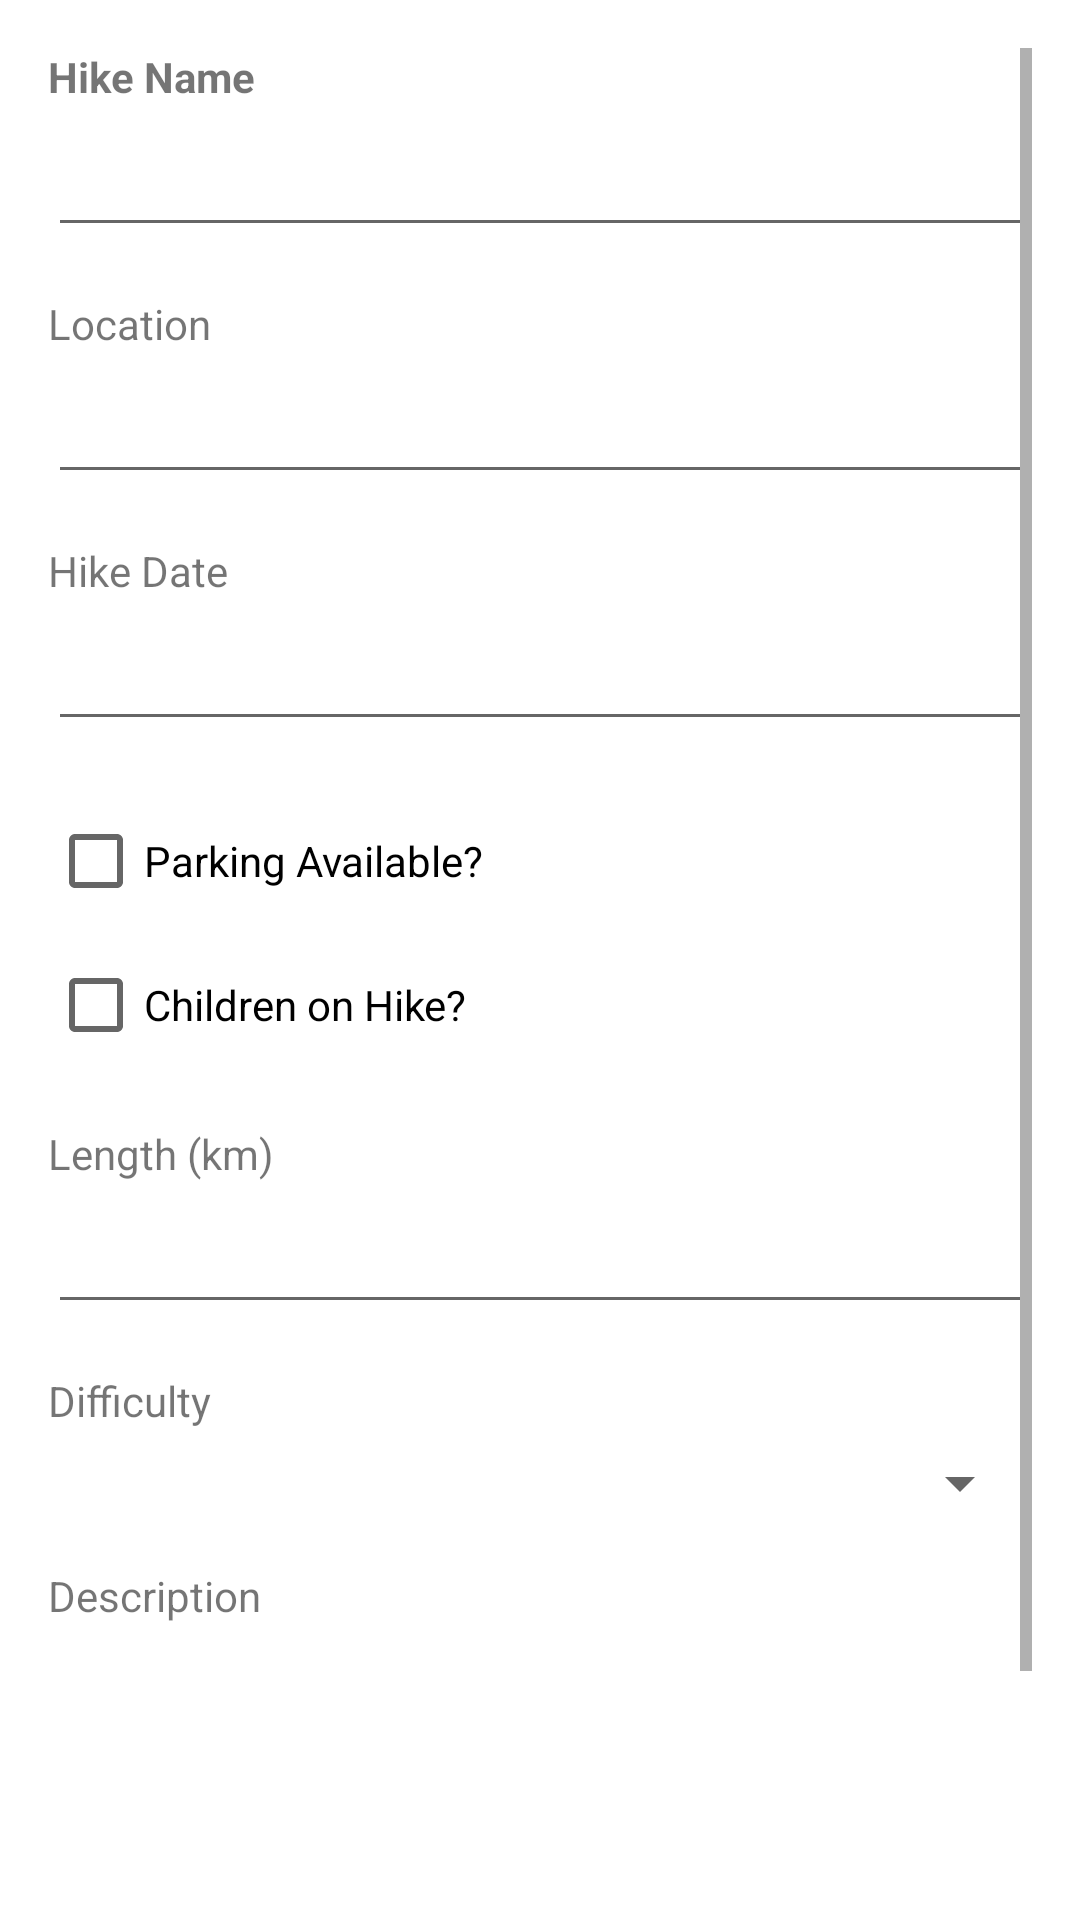

Reconstruct the res/layout file that produces this screen, plus the resources it refers to.
<!-- AndroidManifest.xml: application theme Theme.HikingApplication -->
<!-- res/layout/activity_edit.xml -->
<?xml version="1.0" encoding="utf-8"?>
<ScrollView xmlns:android="http://schemas.android.com/apk/res/android"
    xmlns:app="http://schemas.android.com/apk/res-auto"
    android:layout_width="match_parent"
    android:layout_height="match_parent"
    android:padding="16dp"
    android:fitsSystemWindows="true">

    <androidx.constraintlayout.widget.ConstraintLayout
        android:layout_width="match_parent"
        android:layout_height="wrap_content">

        
        <TextView
            android:id="@+id/textHikeName"
            android:layout_width="0dp"
            android:layout_height="wrap_content"
            android:text="Hike Name"
            android:textStyle="bold"
            app:layout_constraintStart_toStartOf="parent"
            app:layout_constraintTop_toTopOf="parent"
            app:layout_constraintEnd_toEndOf="parent" />

        <EditText
            android:id="@+id/hikeEdit"
            android:layout_width="0dp"
            android:layout_height="wrap_content"
            android:inputType="text"
            app:layout_constraintTop_toBottomOf="@id/textHikeName"
            app:layout_constraintStart_toStartOf="parent"
            app:layout_constraintEnd_toEndOf="parent"
            android:layout_marginTop="6dp" />


        
        <TextView
            android:id="@+id/textLocation"
            android:layout_width="0dp"
            android:layout_height="wrap_content"
            android:text="Location"
            app:layout_constraintStart_toStartOf="parent"
            app:layout_constraintTop_toBottomOf="@id/hikeEdit"
            android:layout_marginTop="16dp" />

        <EditText
            android:id="@+id/locationEdit"
            android:layout_width="0dp"
            android:layout_height="wrap_content"
            android:inputType="text"
            app:layout_constraintTop_toBottomOf="@id/textLocation"
            app:layout_constraintStart_toStartOf="parent"
            app:layout_constraintEnd_toEndOf="parent"
            android:layout_marginTop="6dp" />


        
        <TextView
            android:id="@+id/textDate"
            android:layout_width="0dp"
            android:layout_height="wrap_content"
            android:text="Hike Date"
            app:layout_constraintStart_toStartOf="parent"
            app:layout_constraintTop_toBottomOf="@id/locationEdit"
            android:layout_marginTop="16dp" />

        <EditText
            android:id="@+id/dateEdit"
            android:layout_width="0dp"
            android:layout_height="wrap_content"
            android:inputType="date"
            app:layout_constraintTop_toBottomOf="@id/textDate"
            app:layout_constraintStart_toStartOf="parent"
            app:layout_constraintEnd_toEndOf="parent"
            android:layout_marginTop="6dp" />


        
        <LinearLayout
            android:id="@+id/checkGroup"
            android:layout_width="0dp"
            android:layout_height="wrap_content"
            android:orientation="vertical"
            android:layout_marginTop="16dp"
            app:layout_constraintTop_toBottomOf="@+id/dateEdit"
            app:layout_constraintStart_toStartOf="parent"
            app:layout_constraintEnd_toEndOf="parent">

            <CheckBox
                android:id="@+id/checkboxPark"
                android:layout_width="wrap_content"
                android:layout_height="wrap_content"
                android:text="Parking Available?" />

            <CheckBox
                android:id="@+id/childrenCheckbox"
                android:layout_width="wrap_content"
                android:layout_height="wrap_content"
                android:text="Children on Hike?" />
        </LinearLayout>


        
        <TextView
            android:id="@+id/textLength"
            android:layout_width="0dp"
            android:layout_height="wrap_content"
            android:layout_marginTop="16dp"
            android:text="Length (km)"
            app:layout_constraintStart_toStartOf="parent"
            app:layout_constraintTop_toBottomOf="@id/checkGroup" />

        <EditText
            android:id="@+id/lengthEdit"
            android:layout_width="0dp"
            android:layout_height="wrap_content"
            android:inputType="number"
            app:layout_constraintTop_toBottomOf="@id/textLength"
            app:layout_constraintStart_toStartOf="parent"
            app:layout_constraintEnd_toEndOf="parent"
            android:layout_marginTop="6dp" />


        
        <TextView
            android:id="@+id/textDifficulty"
            android:layout_width="0dp"
            android:layout_height="wrap_content"
            android:text="Difficulty"
            app:layout_constraintStart_toStartOf="parent"
            app:layout_constraintTop_toBottomOf="@id/lengthEdit"
            android:layout_marginTop="16dp" />

        <Spinner
            android:id="@+id/editDifficultySpinner"
            android:layout_width="0dp"
            android:layout_height="wrap_content"
            app:layout_constraintTop_toBottomOf="@id/textDifficulty"
            app:layout_constraintStart_toStartOf="parent"
            app:layout_constraintEnd_toEndOf="parent"
            android:layout_marginTop="6dp" />


        
        <TextView
            android:id="@+id/textDescription"
            android:layout_width="0dp"
            android:layout_height="wrap_content"
            android:text="Description"
            app:layout_constraintStart_toStartOf="parent"
            app:layout_constraintTop_toBottomOf="@id/editDifficultySpinner"
            android:layout_marginTop="16dp" />

        <EditText
            android:id="@+id/descriptionEdit"
            android:layout_width="0dp"
            android:layout_height="100dp"
            android:gravity="top"
            android:inputType="textMultiLine"
            app:layout_constraintTop_toBottomOf="@id/textDescription"
            app:layout_constraintStart_toStartOf="parent"
            app:layout_constraintEnd_toEndOf="parent"
            android:layout_marginTop="6dp" />


        
        <Button
            android:id="@+id/btnSubmit"
            android:layout_width="0dp"
            android:layout_height="wrap_content"
            android:text="Save"
            android:layout_marginTop="24dp"
            android:layout_marginBottom="24dp"
            app:layout_constraintTop_toBottomOf="@id/descriptionEdit"
            app:layout_constraintStart_toStartOf="parent"
            app:layout_constraintEnd_toEndOf="parent" />

    </androidx.constraintlayout.widget.ConstraintLayout>
</ScrollView>
<!-- resources referenced by this layout -->
<resources>
  <style name="Theme.HikingApplication" parent="Theme.MaterialComponents.DayNight.DarkActionBar">
          
          <item name="colorPrimary">@color/purple_500</item>
          <item name="colorPrimaryVariant">@color/purple_700</item>
          <item name="colorOnPrimary">@color/white</item>
          
          <item name="colorSecondary">@color/teal_200</item>
          <item name="colorSecondaryVariant">@color/teal_700</item>
          <item name="colorOnSecondary">@color/black</item>
          
          <item name="android:statusBarColor">?attr/colorPrimaryVariant</item>
          
      </style>
  <!-- not gathered from this repository: default colours our renderer supplied (Android Studio template values) -->
  <color name="purple_500">#FF6200EE</color>
  <color name="purple_700">#FF3700B3</color>
  <color name="teal_200">#FF03DAC5</color>
  <color name="teal_700">#FF018786</color>
  <color name="black">#FF000000</color>
  <color name="white">#FFFFFFFF</color>
</resources>
